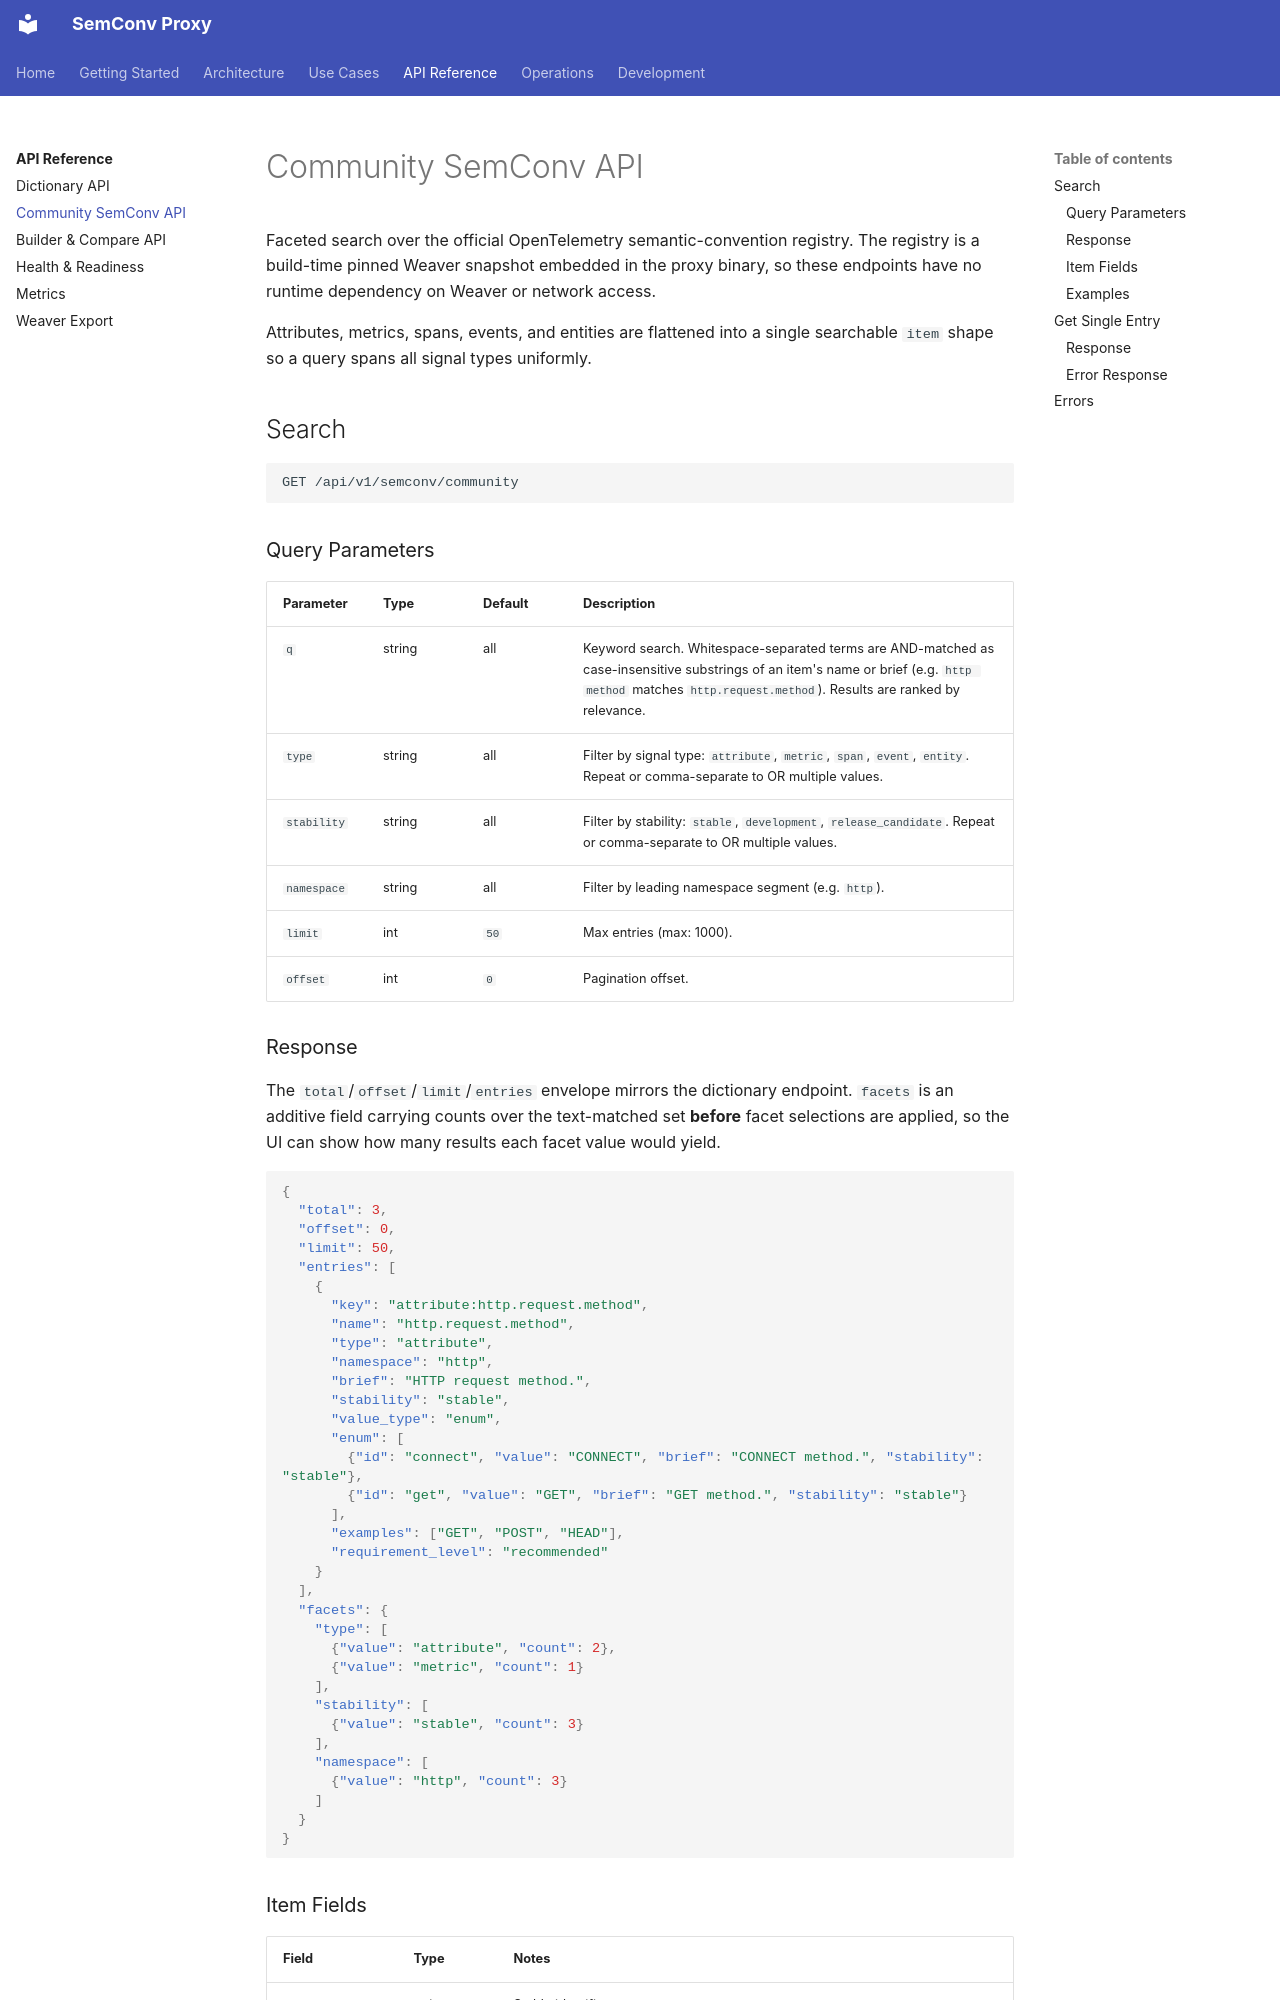

repository: henrikrexed/semconv-proxy · page: api/community/index.html · generator: mkdocs

# Community SemConv API

Faceted search over the official OpenTelemetry semantic-convention registry. The
registry is a build-time pinned Weaver snapshot embedded in the proxy binary, so
these endpoints have no runtime dependency on Weaver or network access.

Attributes, metrics, spans, events, and entities are flattened into a single
searchable `item` shape so a query spans all signal types uniformly.

## Search

```
GET /api/v1/semconv/community
```

### Query Parameters

| Parameter | Type | Default | Description |
|-----------|------|---------|-------------|
| `q` | string | all | Keyword search. Whitespace-separated terms are AND-matched as case-insensitive substrings of an item's name or brief (e.g. `http method` matches `http.request.method`). Results are ranked by relevance. |
| `type` | string | all | Filter by signal type: `attribute`, `metric`, `span`, `event`, `entity`. Repeat or comma-separate to OR multiple values. |
| `stability` | string | all | Filter by stability: `stable`, `development`, `release_candidate`. Repeat or comma-separate to OR multiple values. |
| `namespace` | string | all | Filter by leading namespace segment (e.g. `http`). |
| `limit` | int | `50` | Max entries (max: 1000). |
| `offset` | int | `0` | Pagination offset. |
